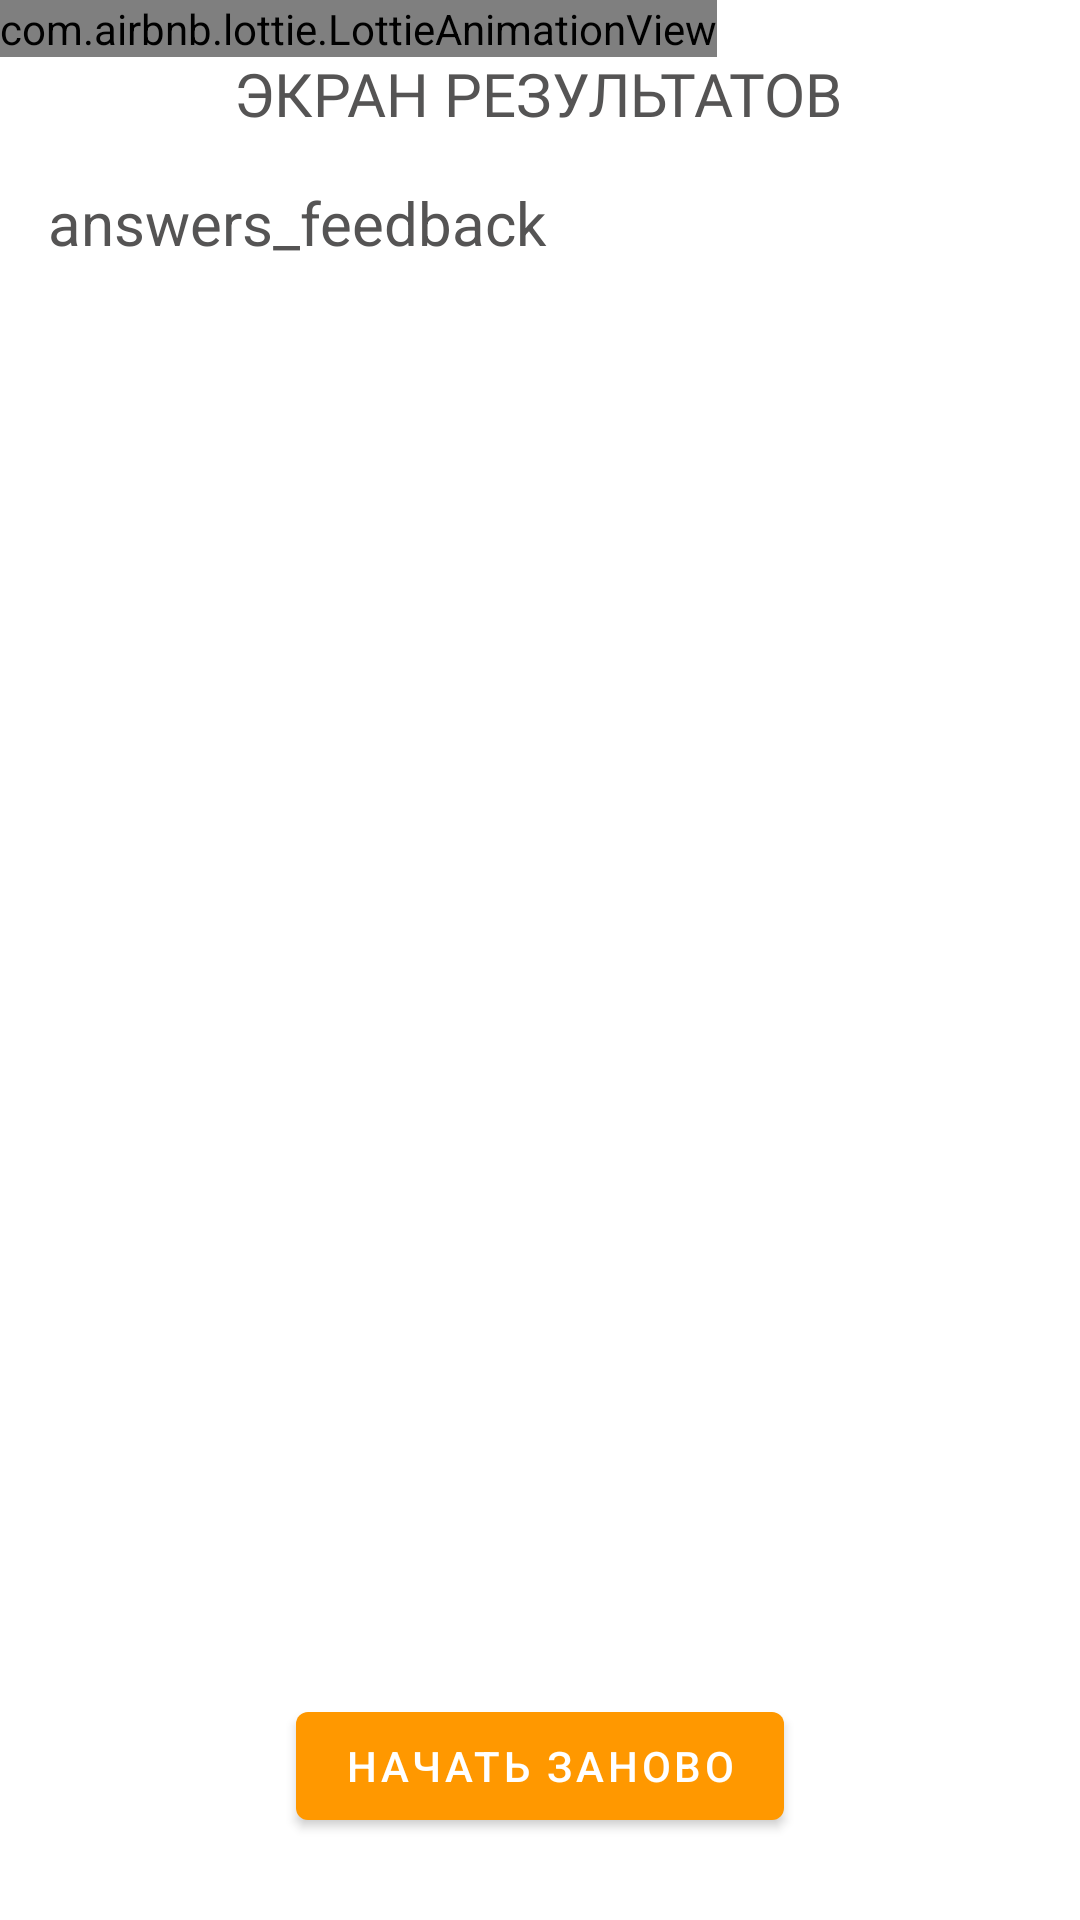

Here is an Android app screen rendered from its layout file. Give the layout XML and the strings, colors and styles it references.
<!-- AndroidManifest.xml: application theme Theme.Skillbox_hw_quiz -->
<!-- res/layout/fragment_three.xml -->
<?xml version="1.0" encoding="utf-8"?>
<androidx.constraintlayout.widget.ConstraintLayout
    xmlns:android="http://schemas.android.com/apk/res/android"
    xmlns:app="http://schemas.android.com/apk/res-auto"
    xmlns:tools="http://schemas.android.com/tools"
    android:layout_width="match_parent"
    android:layout_height="match_parent"
    tools:context=".ThreeFragment">

    <TextView
        android:id="@+id/fragment_three"
        android:layout_width="wrap_content"
        android:layout_height="wrap_content"
        android:fontFamily="@font/opensans_bold"
        android:text="@string/fragment_three"
        android:textSize="20sp"
        android:textColor="#555454"
        app:layout_constraintBottom_toBottomOf="parent"
        app:layout_constraintEnd_toEndOf="parent"
        app:layout_constraintHorizontal_bias="0.497"
        app:layout_constraintStart_toStartOf="parent"
        app:layout_constraintTop_toTopOf="parent"
        app:layout_constraintVertical_bias="0.029" />

    <Button
        android:id="@+id/button_start_over"
        android:layout_width="wrap_content"
        android:layout_height="wrap_content"
        android:text="@string/button_start_over"
        app:layout_constraintBottom_toBottomOf="parent"
        app:layout_constraintEnd_toEndOf="parent"
        app:layout_constraintStart_toStartOf="parent"
        app:layout_constraintTop_toBottomOf="@id/fragment_three"
        app:layout_constraintVertical_bias="0.95"
        tools:ignore="TextContrastCheck" />

    <TextView
        android:id="@+id/parameter"
        android:layout_width="0dp"
        android:layout_height="wrap_content"
        android:text="@string/answers_feedback"
        android:textSize="20sp"
        android:textColor="@color/text"
        app:layout_constraintTop_toBottomOf="@id/fragment_three"
        app:layout_constraintStart_toStartOf="parent"
        app:layout_constraintEnd_toEndOf="parent"
        android:layout_marginTop="16dp"
        android:layout_marginStart="16dp"
        android:layout_marginEnd="16dp"/>

    <com.airbnb.lottie.LottieAnimationView
        android:id="@+id/lotti_view"
        android:layout_width="wrap_content"
        android:layout_height="wrap_content"
        app:lottie_rawRes="@raw/image_result"
        app:lottie_loop="true"
        app:lottie_autoPlay="true"
        tools:ignore="MissingConstraints" />

</androidx.constraintlayout.widget.ConstraintLayout>
<!-- resources referenced by this layout -->
<resources>
  <color name="text">#555454</color>
  <string name="answers_feedback">answers_feedback</string>
  <string name="button_start_over">начать заново</string>
  <string name="fragment_three">ЭКРАН РЕЗУЛЬТАТОВ</string>
  <style name="Theme.Skillbox_hw_quiz" parent="Theme.MaterialComponents.DayNight.DarkActionBar">
          
          <item name="colorPrimary">#FF9800</item>
          <item name="colorPrimaryVariant">@color/ic_launcher_background</item>
          <item name="colorOnPrimary">@color/white</item>
          
          <item name="colorSecondary">#2196F3</item>
          <item name="colorSecondaryVariant">@color/teal_700</item>
          <item name="colorOnSecondary">@color/black</item>
          
          <item name="android:statusBarColor">@color/teal_700</item>
          
          <item name="android:windowContentTransitions">true</item>
          <item name="android:windowEnterTransition">@android:transition/slide_left</item>
          <item name="android:windowExitTransition">@android:transition/fade</item>
      </style>
  <color name="white">#FFFFFFFF</color>
  <color name="teal_700">#FF018786</color>
  <color name="black">#FF000000</color>
</resources>
